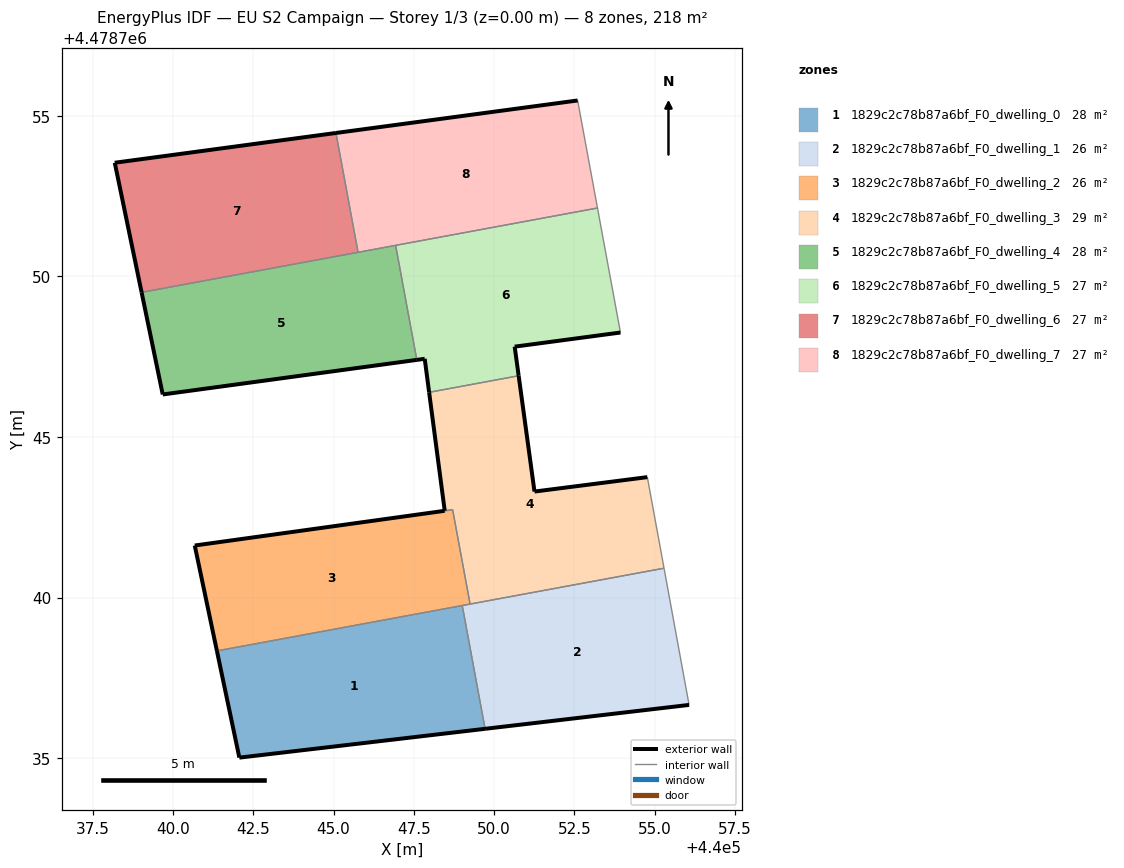
=== STOREY PLAN SPEC (per zone: floor XY polygon, exterior-wall plan segments, windows/doors) ===
zone 1: 1829c2c78b87a6bf_F0_dwelling_0  (28.2 m²)
  floor: (440049.72, 4478735.91) (440049.01, 4478739.75) (440041.37, 4478738.34) (440042.07, 4478735.01)
  exterior wall: (440049.72, 4478735.91) – (440042.07, 4478735.01)  [7.7 m]
  exterior wall: (440042.07, 4478735.01) – (440041.37, 4478738.34)  [3.4 m]
  interior walls: 2
zone 2: 1829c2c78b87a6bf_F0_dwelling_1  (26.3 m²)
  floor: (440056.07, 4478736.66) (440055.29, 4478740.91) (440049.01, 4478739.75) (440049.72, 4478735.91)
  exterior wall: (440056.07, 4478736.66) – (440049.72, 4478735.91)  [6.4 m]
  interior walls: 4
zone 3: 1829c2c78b87a6bf_F0_dwelling_2  (25.5 m²)
  floor: (440049.25, 4478739.80) (440048.71, 4478742.74) (440040.68, 4478741.62) (440041.37, 4478738.34)
  exterior wall: (440041.37, 4478738.34) – (440040.68, 4478741.62)  [3.4 m]
  exterior wall: (440040.68, 4478741.62) – (440048.46, 4478742.70)  [7.9 m]
  exterior wall: (440048.46, 4478742.70) – (440048.46, 4478742.70)  [0.0 m]
  interior walls: 5
zone 4: 1829c2c78b87a6bf_F0_dwelling_3  (28.9 m²)
  floor: (440055.29, 4478740.91) (440054.77, 4478743.75) (440051.26, 4478743.30) (440050.76, 4478746.91) (440047.97, 4478746.39) (440048.46, 4478742.70) (440048.71, 4478742.74) (440049.25, 4478739.80)
  exterior wall: (440048.46, 4478742.70) – (440047.97, 4478746.39)  [3.7 m]
  exterior wall: (440050.76, 4478746.91) – (440051.26, 4478743.30)  [3.6 m]
  exterior wall: (440051.26, 4478743.30) – (440054.77, 4478743.75)  [3.5 m]
  interior walls: 6
zone 5: 1829c2c78b87a6bf_F0_dwelling_4  (27.5 m²)
  floor: (440047.59, 4478747.40) (440046.93, 4478750.97) (440039.02, 4478749.50) (440039.68, 4478746.32)
  exterior wall: (440047.59, 4478747.40) – (440039.68, 4478746.32)  [8.0 m]
  exterior wall: (440039.68, 4478746.32) – (440039.02, 4478749.50)  [3.2 m]
  interior walls: 3
zone 6: 1829c2c78b87a6bf_F0_dwelling_5  (27.0 m²)
  floor: (440053.93, 4478748.25) (440053.22, 4478752.13) (440046.93, 4478750.97) (440047.59, 4478747.40) (440047.84, 4478747.43) (440047.97, 4478746.39) (440050.76, 4478746.91) (440050.64, 4478747.81)
  exterior wall: (440047.84, 4478747.43) – (440047.59, 4478747.40)  [0.2 m]
  exterior wall: (440053.93, 4478748.25) – (440050.64, 4478747.81)  [3.3 m]
  exterior wall: (440050.64, 4478747.81) – (440050.76, 4478746.91)  [0.9 m]
  exterior wall: (440047.97, 4478746.39) – (440047.84, 4478747.43)  [1.1 m]
  interior walls: 4
zone 7: 1829c2c78b87a6bf_F0_dwelling_6  (27.2 m²)
  floor: (440045.76, 4478750.75) (440045.07, 4478754.47) (440038.19, 4478753.54) (440039.02, 4478749.50)
  exterior wall: (440039.02, 4478749.50) – (440038.19, 4478753.54)  [4.1 m]
  exterior wall: (440038.19, 4478753.54) – (440045.07, 4478754.47)  [7.0 m]
  interior walls: 2
zone 8: 1829c2c78b87a6bf_F0_dwelling_7  (27.2 m²)
  floor: (440053.22, 4478752.13) (440052.60, 4478755.48) (440045.07, 4478754.47) (440045.76, 4478750.75)
  exterior wall: (440045.07, 4478754.47) – (440052.60, 4478755.48)  [7.6 m]
  interior walls: 4

=== DERIVED (storey summary) ===
Building: EU S2 Campaign
Storey: 1 of 3  (floor level z = 0.00 m)
Storey gross floor area: 217.9 m²
Zones on this storey: 8
  - 1829c2c78b87a6bf_F0_dwelling_0: floor 28.2 m²; exterior wall 11.1 m (33.3 m²); WWR 0.0%
  - 1829c2c78b87a6bf_F0_dwelling_1: floor 26.3 m²; exterior wall 6.4 m (19.2 m²); WWR 0.0%
  - 1829c2c78b87a6bf_F0_dwelling_2: floor 25.5 m²; exterior wall 11.2 m (33.6 m²); WWR 0.0%
  - 1829c2c78b87a6bf_F0_dwelling_3: floor 28.9 m²; exterior wall 10.9 m (32.7 m²); WWR 0.0%
  - 1829c2c78b87a6bf_F0_dwelling_4: floor 27.5 m²; exterior wall 11.2 m (33.7 m²); WWR 0.0%
  - 1829c2c78b87a6bf_F0_dwelling_5: floor 27.0 m²; exterior wall 5.5 m (16.6 m²); WWR 0.0%
  - 1829c2c78b87a6bf_F0_dwelling_6: floor 27.2 m²; exterior wall 11.1 m (33.2 m²); WWR 0.0%
  - 1829c2c78b87a6bf_F0_dwelling_7: floor 27.2 m²; exterior wall 7.6 m (22.8 m²); WWR 0.0%
Zone adjacency (shared interzone walls):
  - 1829c2c78b87a6bf_F0_dwelling_0 ↔ 1829c2c78b87a6bf_F0_dwelling_1
  - 1829c2c78b87a6bf_F0_dwelling_0 ↔ 1829c2c78b87a6bf_F0_dwelling_2
  - 1829c2c78b87a6bf_F0_dwelling_1 ↔ 1829c2c78b87a6bf_F0_dwelling_2
  - 1829c2c78b87a6bf_F0_dwelling_1 ↔ 1829c2c78b87a6bf_F0_dwelling_3
  - 1829c2c78b87a6bf_F0_dwelling_2 ↔ 1829c2c78b87a6bf_F0_dwelling_3
  - 1829c2c78b87a6bf_F0_dwelling_3 ↔ 1829c2c78b87a6bf_F0_dwelling_5
  - 1829c2c78b87a6bf_F0_dwelling_4 ↔ 1829c2c78b87a6bf_F0_dwelling_5
  - 1829c2c78b87a6bf_F0_dwelling_4 ↔ 1829c2c78b87a6bf_F0_dwelling_6
  - 1829c2c78b87a6bf_F0_dwelling_4 ↔ 1829c2c78b87a6bf_F0_dwelling_7
  - 1829c2c78b87a6bf_F0_dwelling_5 ↔ 1829c2c78b87a6bf_F0_dwelling_7
  - 1829c2c78b87a6bf_F0_dwelling_6 ↔ 1829c2c78b87a6bf_F0_dwelling_7